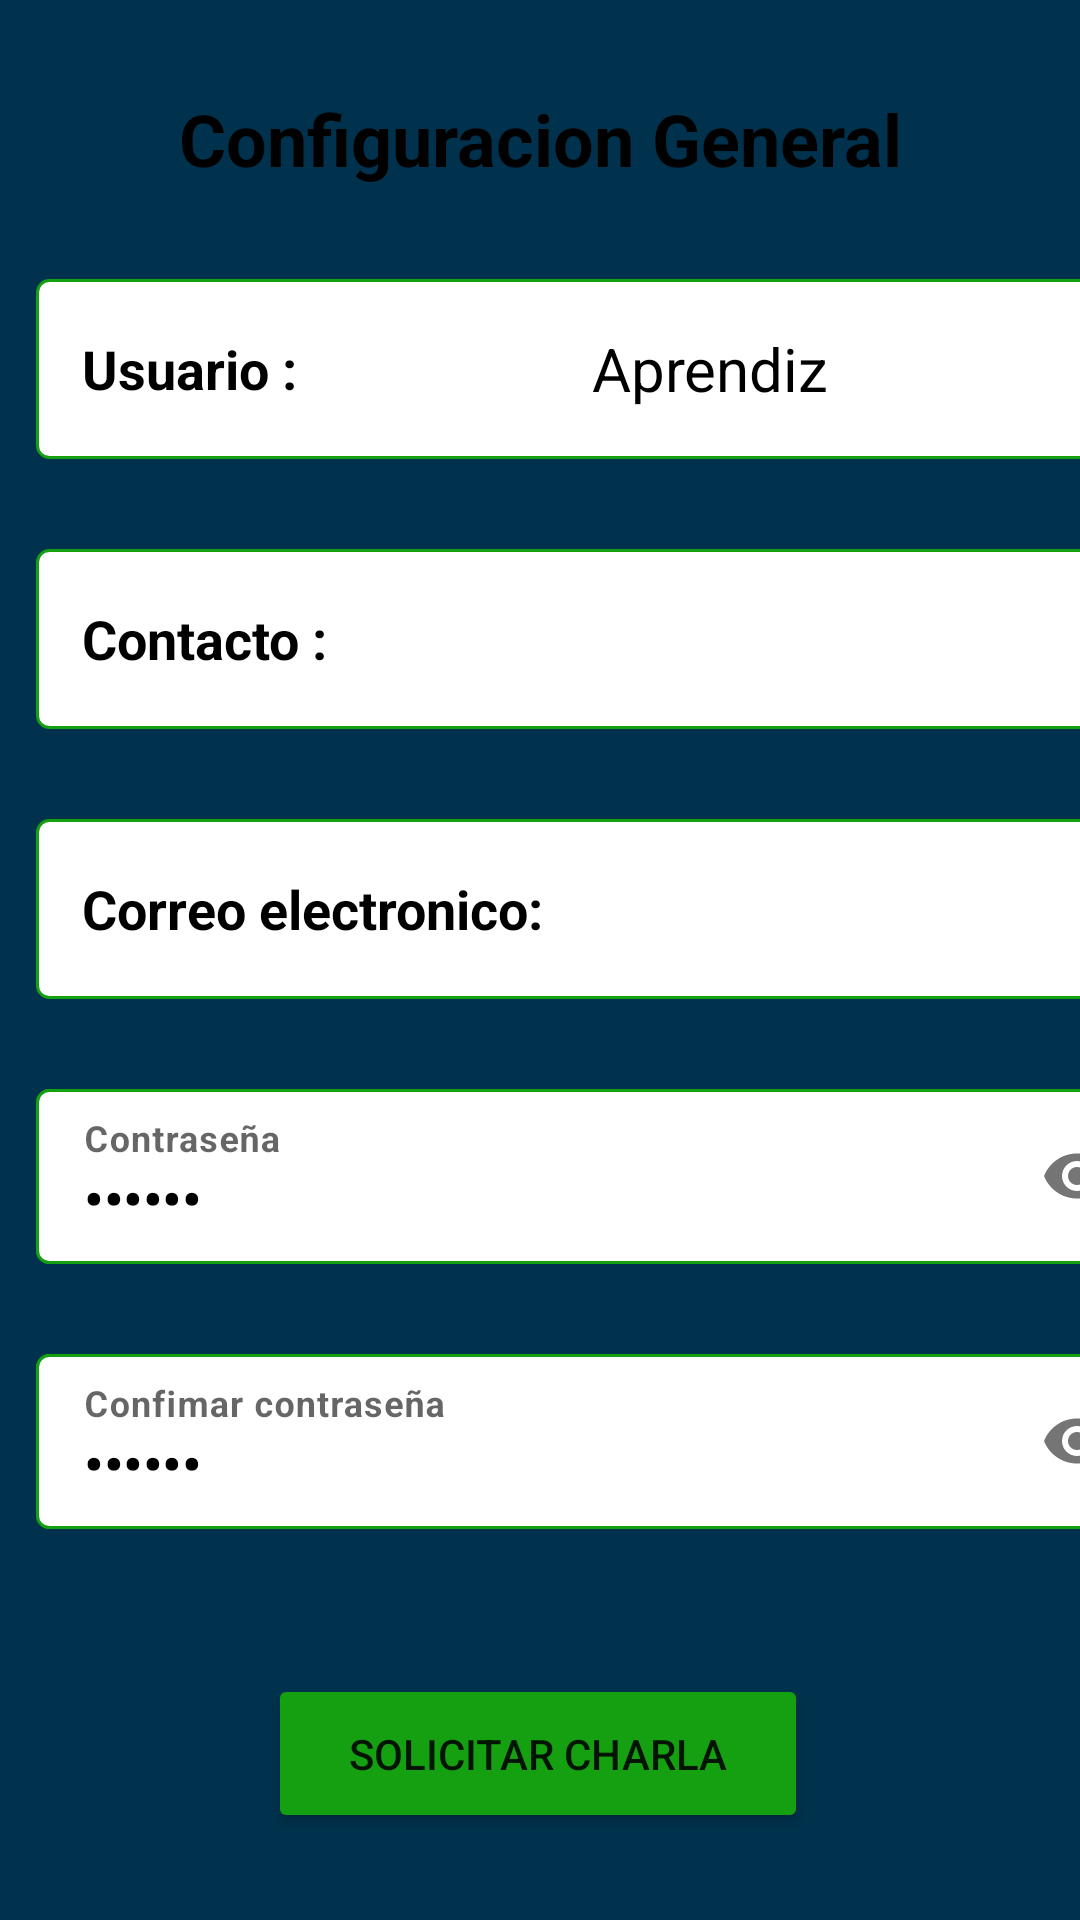

Here is an Android app screen rendered from its layout file. Give the layout XML and the strings, colors and styles it references.
<!-- AndroidManifest.xml: application theme Theme.CAP -->
<!-- res/layout/fragment_config_general.xml -->
<?xml version="1.0" encoding="utf-8"?>
<androidx.constraintlayout.widget.ConstraintLayout xmlns:android="http://schemas.android.com/apk/res/android"
    xmlns:tools="http://schemas.android.com/tools"
    android:layout_width="match_parent"
    android:layout_height="match_parent"
    android:background="@color/azul_oscuro"
    android:id="@+id/config_generall"
    xmlns:app="http://schemas.android.com/apk/res-auto"
    tools:context=".Configuracion_General">

    <TextView
        android:id="@+id/textconfiguracion"
        android:layout_width="match_parent"
        android:layout_height="wrap_content"
        android:layout_marginTop="30dp"
        android:text='Configuracion General'
        android:textAlignment="center"
        android:textColor="@color/black"
        android:textSize="24dp"
        android:textStyle="bold"
        app:layout_constraintEnd_toEndOf="parent"
        app:layout_constraintStart_toStartOf="parent"
        app:layout_constraintTop_toTopOf="parent" />

    <ScrollView
        android:id="@+id/scrollView2"
        android:layout_width="391dp"
        android:layout_height="517dp"
        android:fillViewport="true"
        tools:ignore="MissingConstraints"
        tools:layout_editor_absoluteX="7dp"
        tools:layout_editor_absoluteY="34dp">

        <LinearLayout
            android:id="@+id/linearLayout1"
            android:layout_width="match_parent"
            android:layout_height="wrap_content"
            android:layout_marginStart="2dp"
            android:layout_marginTop="43dp"
            android:layout_marginEnd="2dp"
            android:layout_marginBottom="60dp"
            android:orientation="vertical"
            tools:layout_editor_absoluteX="10dp"
            tools:layout_editor_absoluteY="20dp">


            <LinearLayout
                android:layout_width="match_parent"
                android:layout_height="60dp"
                android:layout_marginStart="10dp"
                android:layout_marginTop="50dp"
                android:layout_marginEnd="10dp"
                android:background="@drawable/border"
                android:gravity="center"
                android:orientation="horizontal">

                <TextView
                    android:id="@+id/tvusuario"
                    android:layout_width="180dp"
                    android:layout_height="wrap_content"
                    android:paddingStart="10dp"
                    android:paddingEnd="5dp"
                    android:text="Usuario :"
                    android:textColor="@color/black"
                    android:textSize="18sp"
                    android:textStyle="bold" />


                <EditText
                    android:id="@+id/etusuario_edit"
                    android:layout_width="180dp"
                    android:layout_height="wrap_content"
                    android:background="@android:color/transparent"
                    android:inputType="text"
                    android:paddingStart="0dp"
                    android:paddingEnd="5dp"
                    android:text="Aprendiz"
                    android:textColor="@color/black"
                    android:textSize="20sp" />

            </LinearLayout>

            <LinearLayout
                android:layout_width="match_parent"
                android:layout_height="60dp"
                android:layout_marginStart="10dp"
                android:layout_marginTop="30dp"
                android:layout_marginEnd="10dp"
                android:background="@drawable/border"
                android:gravity="center"
                android:orientation="horizontal">

                <TextView
                    android:id="@+id/tvcontactos"
                    android:layout_width="180dp"
                    android:layout_height="wrap_content"
                    android:paddingStart="10dp"
                    android:paddingEnd="5dp"
                    android:text="Contacto :"
                    android:textColor="@color/black"
                    android:textSize="18sp"
                    android:textStyle="bold" />

                <EditText
                    android:id="@+id/etcontactos_edit"
                    android:layout_width="180dp"
                    android:layout_height="wrap_content"
                    android:background="@android:color/transparent"
                    android:paddingStart="0dp"
                    android:paddingEnd="5dp"
                    android:textColor="@color/black"
                    android:textSize="20sp" />

            </LinearLayout>

            <LinearLayout
                android:layout_width="match_parent"
                android:layout_height="60dp"
                android:layout_marginStart="10dp"
                android:layout_marginTop="30dp"
                android:layout_marginEnd="10dp"
                android:background="@drawable/border"
                android:gravity="center"
                android:orientation="horizontal">

                <TextView
                    android:id="@+id/correo"
                    android:layout_width="180dp"
                    android:layout_height="wrap_content"
                    android:paddingStart="10dp"
                    android:paddingEnd="5dp"
                    android:text="Correo electronico:"
                    android:textColor="@color/black"
                    android:textSize="18sp"
                    android:textStyle="bold" />

                <EditText
                    android:id="@+id/etcorreo_edit"
                    android:layout_width="180dp"
                    android:layout_height="wrap_content"
                    android:background="@android:color/transparent"
                    android:paddingStart="0dp"
                    android:paddingEnd="5dp"
                    android:textColor="@color/black"
                    android:textSize="20sp" />

            </LinearLayout>

            <com.google.android.material.textfield.TextInputLayout
                android:layout_width="match_parent"
                android:layout_height="wrap_content"
                android:layout_marginStart="10dp"
                android:layout_marginTop="30dp"
                android:layout_marginEnd="10dp"
                android:background="@drawable/border"
                app:boxBackgroundColor="#00FF0000"
                app:boxStrokeColor="#00FF0000"
                app:boxStrokeWidth="0dp"
                app:endIconTint="#131313"
                app:hintTextColor="#101010"
                app:passwordToggleDrawable="@drawable/toggle_pass"
                app:passwordToggleEnabled="true"
                app:startIconTint="#323232">

                <com.google.android.material.textfield.TextInputEditText
                    android:id="@+id/password1"
                    android:layout_width="match_parent"
                    android:layout_height="wrap_content"
                    android:background="@drawable/border"
                    android:hint="Contraseña"
                    android:inputType="textPassword"
                    android:text="Miguel"
                    android:textColor="@color/black"
                    android:textSize="18sp"
                    android:textStyle="bold" />

            </com.google.android.material.textfield.TextInputLayout>

            <com.google.android.material.textfield.TextInputLayout
                android:layout_width="match_parent"
                android:layout_height="wrap_content"
                android:layout_marginStart="10dp"
                android:layout_marginTop="30dp"
                android:layout_marginEnd="10dp"
                android:background="@drawable/border"
                app:boxBackgroundColor="#00FF0000"
                app:boxStrokeColor="#00FF0000"
                app:boxStrokeWidth="0dp"
                app:endIconTint="#131313"
                app:hintTextColor="#101010"
                app:passwordToggleDrawable="@drawable/toggle_pass"
                app:passwordToggleEnabled="true"
                app:startIconTint="#323232">

                <com.google.android.material.textfield.TextInputEditText
                    android:id="@+id/password2"
                    android:layout_width="match_parent"
                    android:layout_height="match_parent"
                    android:background="@drawable/border"
                    android:hint="Confimar contraseña"
                    android:inputType="textPassword"
                    android:text="Miguel"
                    android:textColor="@color/black"
                    android:textSize="18sp"
                    android:textStyle="bold" />

            </com.google.android.material.textfield.TextInputLayout>

        </LinearLayout>

    </ScrollView>

    <Button
        android:id="@+id/btncharla"
        android:layout_width="180dp"
        android:layout_height="53dp"
        android:layout_gravity="center"
        android:backgroundTint="@color/verde_claro"
        android:text="Solicitar Charla"
        app:layout_constraintBottom_toBottomOf="parent"
        app:layout_constraintEnd_toEndOf="parent"
        app:layout_constraintHorizontal_bias="0.497"
        app:layout_constraintStart_toStartOf="parent"
        app:layout_constraintTop_toTopOf="@+id/guideline4"
        app:layout_constraintVertical_bias="0.0" />

    <androidx.constraintlayout.widget.Guideline
        android:id="@+id/guideline4"
        android:layout_width="wrap_content"
        android:layout_height="wrap_content"
        android:orientation="horizontal"
        app:layout_constraintGuide_begin="558dp" />

</androidx.constraintlayout.widget.ConstraintLayout>
<!-- resources referenced by this layout -->
<resources>
  <color name="azul_oscuro">#00324d</color>
  <color name="black">#FF000000</color>
  <color name="verde_claro">#15a012</color>
  <!-- drawable border (drawable) -->
  <?xml version="1.0" encoding="utf-8"?>
  <shape xmlns:android="http://schemas.android.com/apk/res/android">
      <solid android:color="@color/white"></solid>
      <stroke android:width="1dp" android:color="@color/verde_claro"></stroke>
      <corners android:radius="4dp"></corners>
  </shape>
  <style name="Theme.CAP" parent="Theme.MaterialComponents.DayNight.NoActionBar">
          
          <item name="colorPrimary">@color/verde_claro</item>
          <item name="colorPrimaryVariant">@color/azul_oscuro</item>
          <item name="colorOnPrimary">@color/white</item>
          
          <item name="colorSecondary">@color/verde_claro</item>
          <item name="colorSecondaryVariant">@color/teal_700</item>
          <item name="colorOnSecondary">@color/black</item>
          
          <item name="android:statusBarColor">?attr/colorPrimaryVariant</item>
          
      </style>
  <color name="white">#FFFFFFFF</color>
  <color name="teal_700">#FF018786</color>
</resources>
